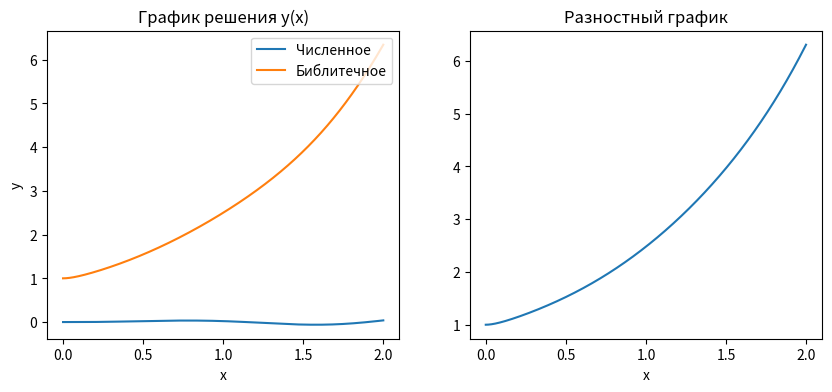
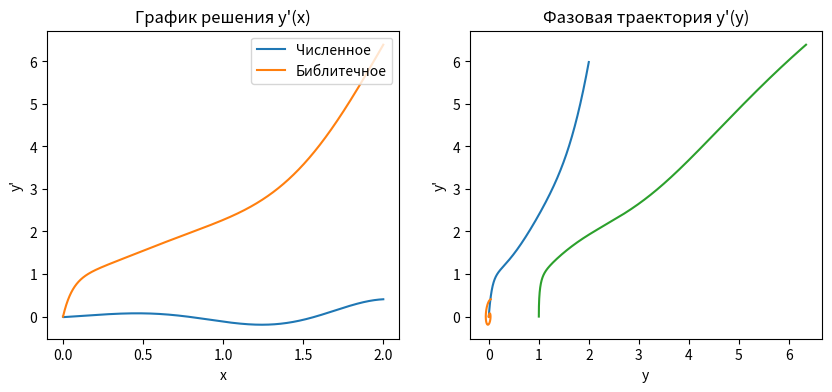

These charts were generated, in order, by the following Python code:
import numpy as np
import matplotlib.pyplot as plt
from numpy.linalg import norm
from scipy.integrate import odeint

def f(x):
    return np.sin(4*x) * np.exp(x)

def adams(N):
    a, b = 0, 2
    h = 2 / N
    x = np.arange(a, b, h)
    y = np.zeros(N+1)
    y[0] = 1
    y1 = np.zeros(N+1)
    y1[0] = 0
    
    y2 = f(x[0]) - 16*y1[0] - 16*y[0]
    for i in range(1, N):
        y[i+1] = y[i] + h*y1[i]
        y1[i+1] = y1[i] + h*y2
        y2 = f(x[i]) - 16*y1[i] - 16*y[i]
    return [x, y, y1, h]


N = 10
eps = 0.01
count = 0
while True:
    count += 1
    A = adams(N)
    A2 = adams(2*N)
    err = (norm(A[1] - A2[1][0::2]) + norm(A[2] - A2[2][0::2]))/(norm(A2[1]) + norm(A2[2]))
    N *= 2
    if err < eps:
        print("Погрешность:", err)
        break
X, Y, Y1, h = A2
Y = Y[1:]
Y1 = Y1[1:]
def diff_system(args, x):
    y, p = args
    return [p, -16*p + 16*y + f(x)] 

ans = odeint(diff_system, [1, 0], X)
Y_libr = ans[:,0]
P_libr = ans[:,1]

print("Итераций:",count)
print("Шаг:", A2[3])
#y(x)
plt.figure(figsize=(10,4))
plt.subplot(1,2,1)
plt.plot(X,Y, label = "Численное")
plt.plot(X,Y_libr, label = "Библитечное")
plt.xlabel('x')
plt.ylabel('y')
plt.legend(loc='upper right')
plt.title('График решения y(x)')
plt.subplot(1,2,2)
plt.plot(X,abs(Y - Y_libr))
plt.xlabel('x')
plt.title('Разностный график')
plt.show()

#y'(x)
plt.figure(figsize=(10,4))
plt.subplot(1,2,1)
plt.plot(X,Y1, label = "Численное")
plt.plot(X,P_libr, label = "Библитечное")
plt.xlabel('x')
plt.ylabel("y'")
plt.legend(loc='upper right')
plt.title("График решения y'(x)")
plt.subplot(1,2,2)
plt.plot(X,abs(Y1 - P_libr))
plt.xlabel('x')
plt.title('Разностный график')
plt.show()

#y'(y)
plt.plot(Y,Y1, label = "Численное")
plt.plot(Y_libr, P_libr, label = "Библитечное")
plt.xlabel("y")
plt.ylabel("y'")
plt.title("Фазовая траектория y'(y)")
plt.show()